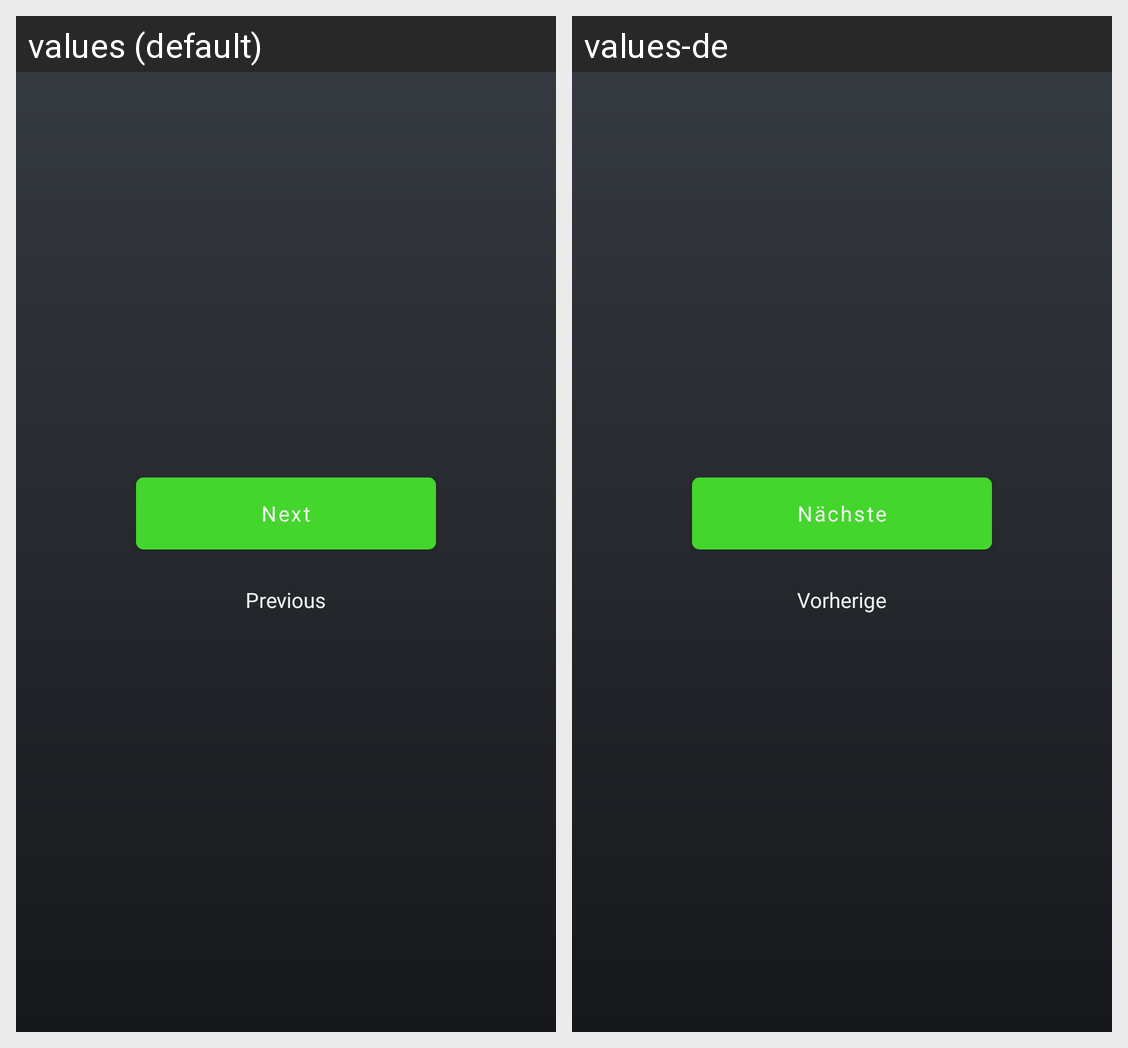

Strings drawn on this Android screen and how each of the app's shown locales translates them:
Android screen res/layout/tutorial_navigation_next.xml rendered under 2 locales, left to right: values (default), values-de. Device: Nexus 5 (rendered at 1080×1920; each locale shown at half size, 540×960, under a caption strip naming it); theme Theme.Podbike.
Strings drawn on this screen, with the default value and each locale's value (text and hints the layout hard-codes, and strings that could not be matched under every locale, appear in the picture but are not listed):

TutorialNext
  values: Next
  values-de: Nächste

TutorialPrevious
  values: Previous
  values-de: Vorherige
